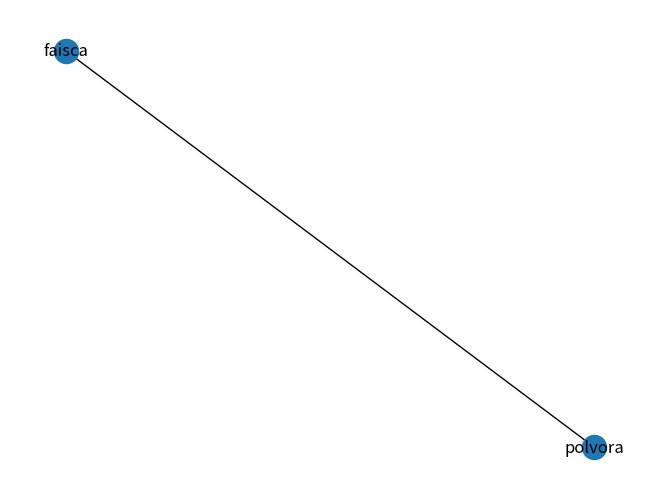

Generate this figure with matplotlib:
# -*- coding: utf-8 -*-
"""
Created on Sun Jun 16 20:42:19 2024

@author: balbi
"""

'''
Os vértices representam produtos químicos
necessários em algum processo de produção.

Existe uma aresta ligando cada par de produtos
que podem explodir, se combinados.

O número cromático representa o número
mínimo de compartimentos para guardar estes
produtos químicos em segurança.
'''

import networkx as nx
import matplotlib.pyplot as plt


incompatibilidade_quimica = {
    "Ácido acético": ["Ácido nítrico", "Peróxidos"],
    "Ácido nítrico": ["Ácido acético", "Ácido clorídrico"],
    "Amônia": ["Cloro", "Bromo", "Ácido fluorídrico"],
    "Cloro": ["Amônia", "Acetileno", "Éter"],
    "Hidróxido de sódio": ["Ácidos", "Água"],
    "Peróxidos orgânicos": ["Ácidos", "Materiais combustíveis"]
}

class Estante:
    
    
    def __init__(self):
        self.G = nx.Graph()

        
    def adicionarMaterial(self, material, pode_colocar_no_alto):
        self.G.add_node(material)

    
    def conectar(self, materialA, materialB):
        
        if materialA in self.G.nodes() and materialB in self.G.nodes():
            self.G.add_edge(materialA, materialB)
            
        else:
            print("Algum dos materiais fornecidos nao existe")

    
    def mostrarGrafo(self):
        nx.draw(self.G, with_labels=True)
        plt.show()


estante = Estante()
estante.adicionarMaterial("polvora", True)
estante.adicionarMaterial("faisca", True)
estante.conectar("faisca", "polvora")
estante.mostrarGrafo()
